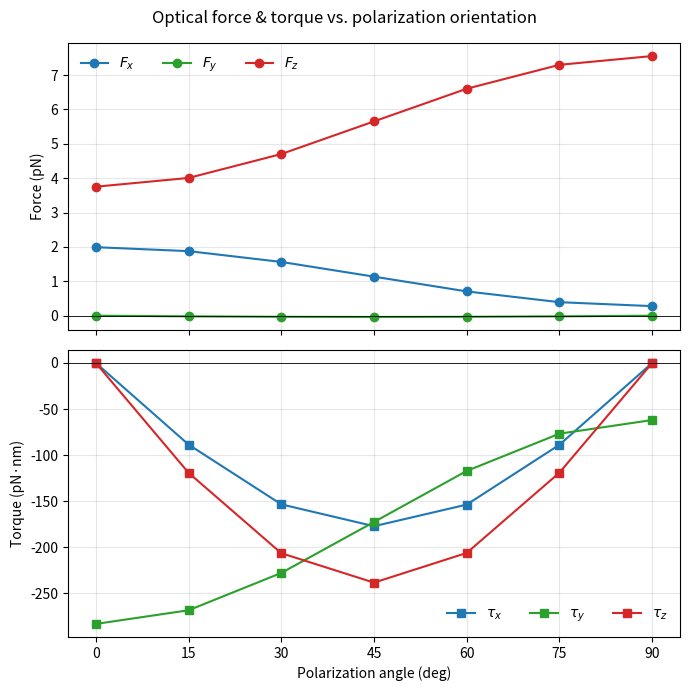

This figure's Python source:
"""Plot optical force and torque vs. linear-polarization angle."""

import numpy as np
import matplotlib.pyplot as plt

# Polarization angle relative to x-axis (deg)
angle = np.array([0, 15, 30, 45, 60, 75, 90])

# Force (pN), columns = [Fx, Fy, Fz]
force = np.array([
    [1.992328, -0.000000, 3.751989],
    [1.877463, -0.019429, 4.006597],
    [1.563646, -0.033652, 4.702201],
    [1.134963, -0.038858, 5.652413],
    [0.706016, -0.033618, 6.602494],
    [0.392397, -0.019410, 7.298189],
    [0.277604,  0.000000, 7.552831],
])

# Torque (pN nm), columns = [Tx, Ty, Tz]
torque = np.array([
    [ 0.000000, -283.370905,  -0.000000],
    [-88.634848, -268.540013, -119.265660],
    [-153.520060, -228.021263, -206.574182],
    [-177.269696, -172.671622, -238.531319],
    [-153.811229, -117.232887, -206.263226],
    [-88.802955,  -76.781417, -119.086129],
    [ 0.000000,  -61.975152,   0.000000],
])

fig, (ax_f, ax_t) = plt.subplots(2, 1, figsize=(7, 7), sharex=True)

comp_labels = ["x", "y", "z"]
colors = ["#1f77b4", "#2ca02c", "#d62728"]

for i, (lbl, c) in enumerate(zip(comp_labels, colors)):
    ax_f.plot(angle, force[:, i], "o-", color=c, label=f"$F_{lbl}$")
    ax_t.plot(angle, torque[:, i], "s-", color=c, label=fr"$\tau_{lbl}$")

ax_f.set_ylabel("Force (pN)")
ax_f.legend(ncol=3, frameon=False)
ax_f.grid(alpha=0.3)
ax_f.axhline(0, color="k", lw=0.6)

ax_t.set_ylabel("Torque (pN·nm)")
ax_t.set_xlabel("Polarization angle (deg)")
ax_t.legend(ncol=3, frameon=False)
ax_t.grid(alpha=0.3)
ax_t.axhline(0, color="k", lw=0.6)

ax_t.set_xticks(angle)
fig.suptitle("Optical force & torque vs. polarization orientation")
fig.tight_layout()

fig.savefig("optical_force_torque.png", dpi=200)
plt.show()
